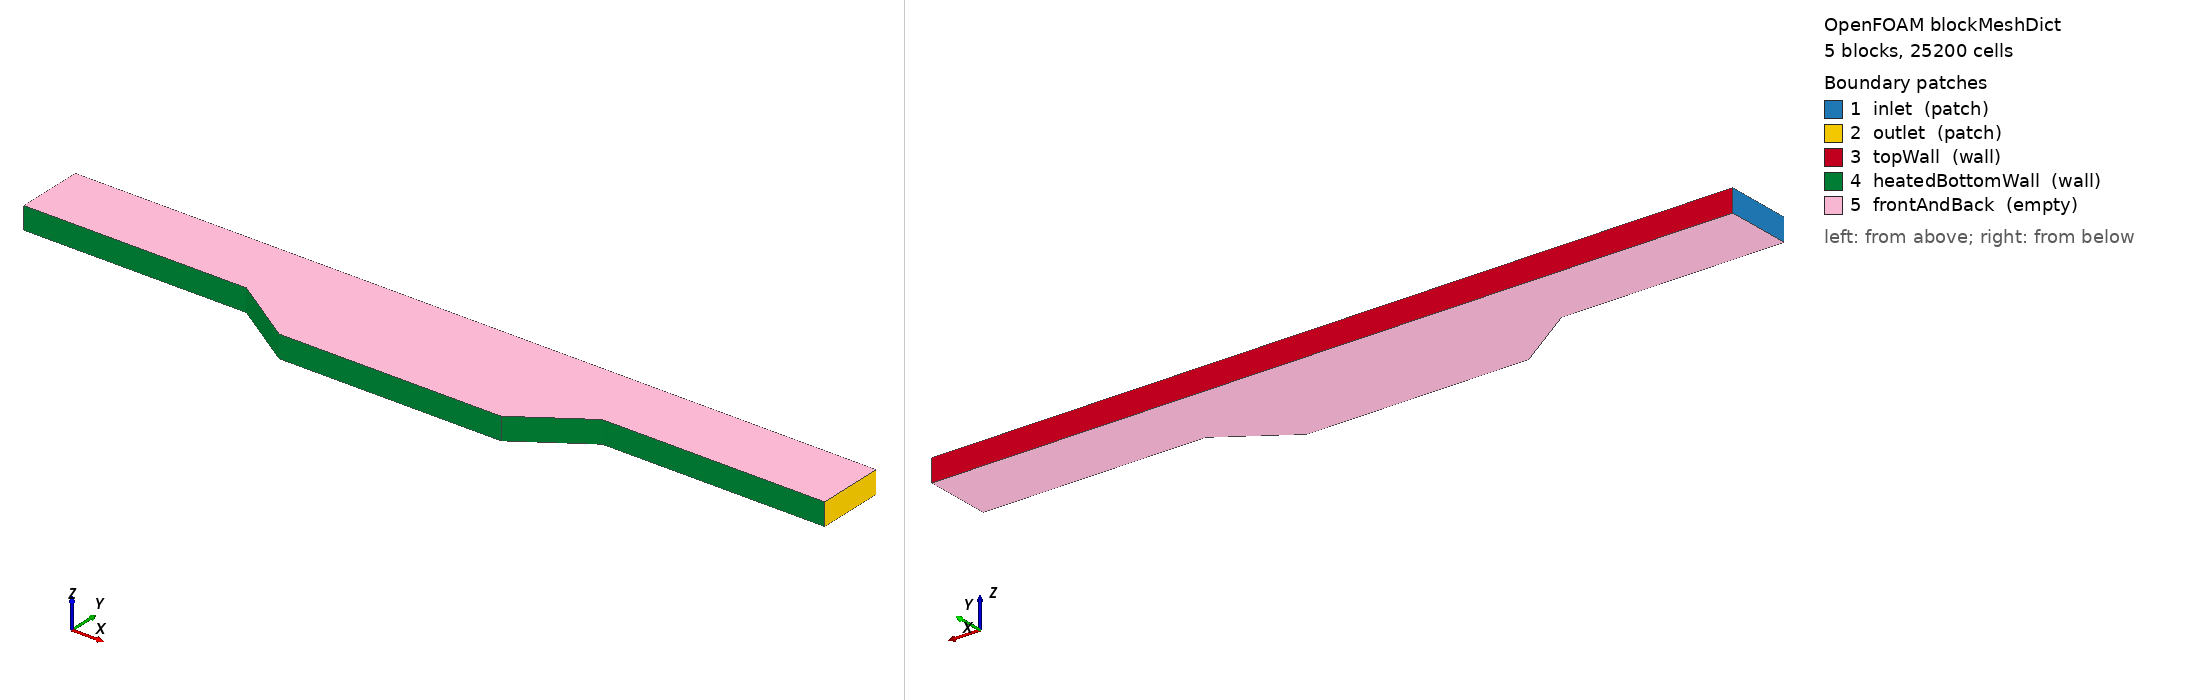

OpenFOAM case: the mesh blockMesh builds from blockMeshDict, 5 block(s), 25200 cells. Boundary patches (legend numbers): 1 inlet (patch), 2 outlet (patch), 3 topWall (wall), 4 heatedBottomWall (wall), 5 frontAndBack (empty). Left view from above one corner, right view from below the opposite corner. Boundary conditions: 0 field file(s) under 0/; 0 of 5 drawn patches have an entry in a shipped field file.

=== system/blockMeshDict ===
/*--------------------------------*- C++ -*----------------------------------*\
  =========                 |
  \\      /  F ield         | OpenFOAM: The Open Source CFD Toolbox
   \\    /   O peration     | Website:  https://openfoam.org
    \\  /    A nd           | Version:  13
     \\/     M anipulation  |
\*---------------------------------------------------------------------------*/
FoamFile
{
    format      ascii;
    class       dictionary;
    object      blockMeshDict;
}
// * * * * * * * * * * * * * * * * * * * * * * * * * * * * * * * * * * * * * //

convertToMeters 1;

vertices
(
    // Bottom plane vertices (z = 0)
    (0.000000 2.000000 0.000000) // 0
    (10.000000 2.000000 0.000000) // 1 (Point A)
    (13.010242 0.000000 0.000000) // 2
    (22.989758 0.000000 0.000000) // 3
    (26.000000 2.000000 0.000000) // 4
    (36.000000 2.000000 0.000000) // 5

    // Top plane vertices (z = 0, y = 5)
    (0.000000 5.000000 0.000000) // 6
    (10.000000 5.000000 0.000000) // 7
    (13.010242 5.000000 0.000000) // 8
    (22.989758 5.000000 0.000000) // 9
    (26.000000 5.000000 0.000000) // 10
    (36.000000 5.000000 0.000000) // 11

    // Bottom plane vertices (z = 1)
    (0.000000 2.000000 1.000000) // 12
    (10.000000 2.000000 1.000000) // 13
    (13.010242 0.000000 1.000000) // 14
    (22.989758 0.000000 1.000000) // 15
    (26.000000 2.000000 1.000000) // 16
    (36.000000 2.000000 1.000000) // 17

    // Top plane vertices (z = 1, y = 5)
    (0.000000 5.000000 1.000000) // 18
    (10.000000 5.000000 1.000000) // 19
    (13.010242 5.000000 1.000000) // 20
    (22.989758 5.000000 1.000000) // 21
    (26.000000 5.000000 1.000000) // 22
    (36.000000 5.000000 1.000000) // 23
);

blocks
(
    hex (0 1 7 6 12 13 19 18) (100 60 1) simpleGrading (1 1 1)
    hex (1 2 8 7 13 14 20 19) (50 60 1) simpleGrading (1 1 1)
    hex (2 3 9 8 14 15 21 20) (120 60 1) simpleGrading (1 1 1)
    hex (3 4 10 9 15 16 22 21) (50 60 1) simpleGrading (1 1 1)
    hex (4 5 11 10 16 17 23 22) (100 60 1) simpleGrading (1 1 1)
);

edges
(
);

boundary
(
    inlet
    {
        type patch;
        faces
        (
            (0 6 18 12)
        );
    }
    outlet
    {
        type patch;
        faces
        (
            (5 17 23 11)
        );
    }
    topWall
    {
        type wall;
        faces
        (
            (6 7 19 18)
            (7 8 20 19)
            (8 9 21 20)
            (9 10 22 21)
            (10 11 23 22)
        );
    }
    heatedBottomWall
    {
        type wall;
        faces
        (
            (0 12 13 1)
            (1 13 14 2)
            (2 14 15 3)
            (3 15 16 4)
            (4 16 17 5)
        );
    }
    frontAndBack
    {
        type empty;
        faces
        (
            (0 1 7 6)
            (1 2 8 7)
            (2 3 9 8)
            (3 4 10 9)
            (4 5 11 10)
            (12 18 19 13)
            (13 19 20 14)
            (14 20 21 15)
            (15 21 22 16)
            (16 22 23 17)
        );
    }
);

// ************************************************************************* //
